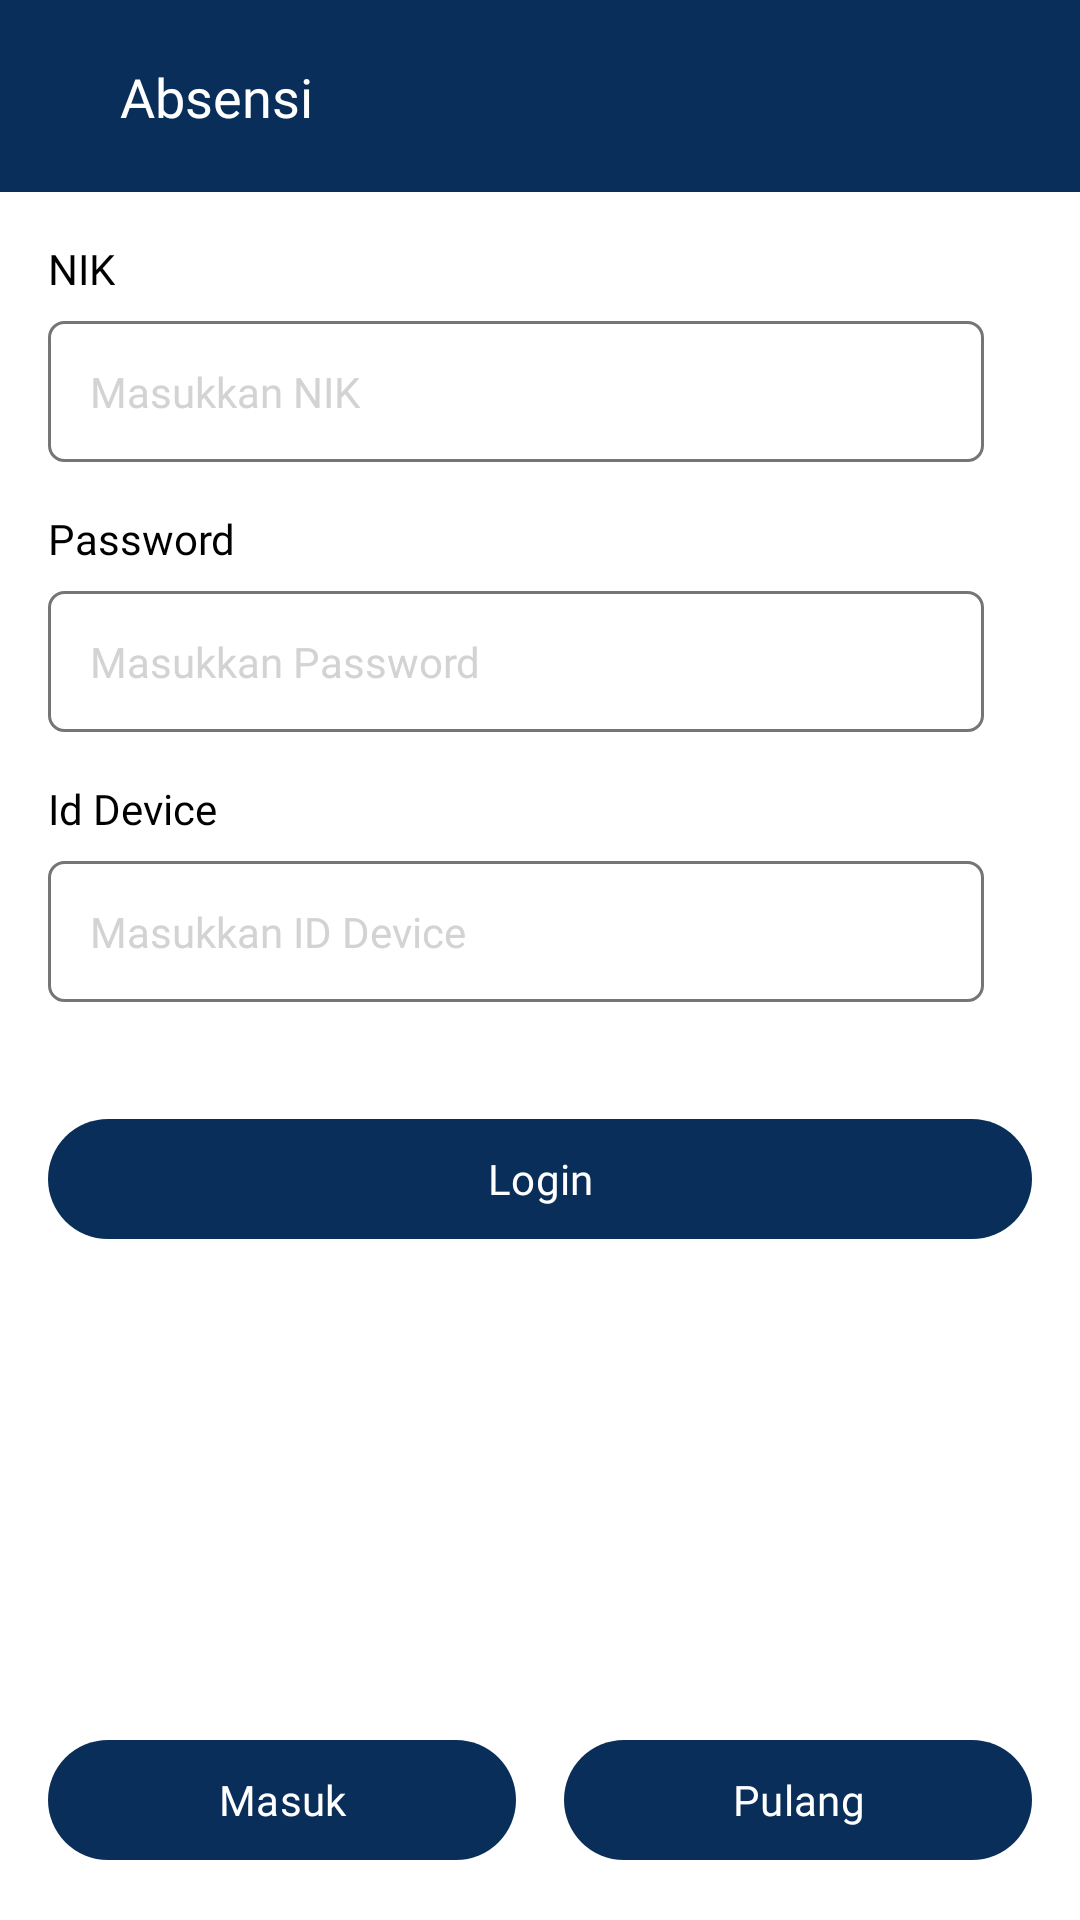

This screen was rendered from an Android layout file. Write that file and the resources it references.
<!-- AndroidManifest.xml: application theme Theme.HDSBF -->
<!-- res/layout/activity_absensi.xml -->
<?xml version="1.0" encoding="utf-8"?>
<androidx.constraintlayout.widget.ConstraintLayout xmlns:android="http://schemas.android.com/apk/res/android"
    xmlns:app="http://schemas.android.com/apk/res-auto"
    xmlns:tools="http://schemas.android.com/tools"
    android:id="@+id/main"
    android:layout_width="match_parent"
    android:layout_height="match_parent"
    android:background="@color/colorPrimary"
    tools:context=".ui.absensi.AbsensiActivity">

    <androidx.constraintlayout.widget.ConstraintLayout
        android:id="@+id/toolbar"
        android:layout_width="match_parent"
        android:layout_height="?attr/actionBarSize"
        app:layout_constraintTop_toTopOf="parent"
        android:background="@color/colorPrimary">

        <androidx.appcompat.widget.AppCompatImageView
            android:id="@+id/iv_back"
            android:layout_width="wrap_content"
            android:layout_height="match_parent"
            android:src="@drawable/baseline_arrow_back"
            android:adjustViewBounds="true"
            android:padding="20dp"
            app:layout_constraintStart_toStartOf="parent"/>

        <TextView
            android:layout_width="wrap_content"
            android:layout_height="wrap_content"
            app:layout_constraintStart_toEndOf="@id/iv_back"
            android:text="Absensi"
            android:textColor="@color/white"
            android:fontFamily="@font/nunito_semi_bold"
            android:textSize="18sp"
            app:layout_constraintTop_toTopOf="parent"
            app:layout_constraintBottom_toBottomOf="parent"/>
    </androidx.constraintlayout.widget.ConstraintLayout>

    <ScrollView
        android:layout_width="match_parent"
        android:layout_height="0dp"
        android:background="@color/white"
        app:layout_constraintTop_toBottomOf="@id/toolbar"
        app:layout_constraintBottom_toTopOf="@id/llc_container_button">

        <androidx.appcompat.widget.LinearLayoutCompat
            android:layout_width="match_parent"
            android:layout_height="wrap_content"
            android:orientation="vertical"
            android:padding="16dp">

            <TextView
                android:layout_width="wrap_content"
                android:layout_height="wrap_content"
                android:text="NIK"
                android:fontFamily="@font/nunito_semi_bold"/>

            <androidx.appcompat.widget.AppCompatEditText
                android:id="@+id/et_nik"
                android:layout_width="match_parent"
                android:layout_height="wrap_content"
                android:layout_marginEnd="16dp"
                android:background="@drawable/bg_edittext"
                android:hint="Masukkan NIK"
                android:textColor="@color/black"
                android:layout_marginTop="8dp"
                android:singleLine="true"
                android:imeOptions="actionNext"
                android:fontFamily="@font/nunito_regular"
                android:textSize="14sp"
                android:padding="14dp"/>

            <TextView
                android:layout_width="wrap_content"
                android:layout_height="wrap_content"
                android:text="Password"
                android:layout_marginTop="16dp"
                android:fontFamily="@font/nunito_semi_bold"/>

            <androidx.appcompat.widget.AppCompatEditText
                android:id="@+id/et_pass"
                android:layout_width="match_parent"
                android:layout_height="wrap_content"
                android:layout_marginEnd="16dp"
                android:background="@drawable/bg_edittext"
                android:hint="Masukkan Password"
                android:textColor="@color/black"
                android:layout_marginTop="8dp"
                android:singleLine="true"
                android:imeOptions="actionNext"
                android:fontFamily="@font/nunito_regular"
                android:textSize="14sp"
                android:padding="14dp"/>

            <TextView
                android:layout_width="wrap_content"
                android:layout_height="wrap_content"
                android:text="Id Device"
                android:layout_marginTop="16dp"
                android:fontFamily="@font/nunito_semi_bold"/>

            <androidx.appcompat.widget.AppCompatEditText
                android:id="@+id/et_id_device"
                android:layout_width="match_parent"
                android:layout_height="wrap_content"
                android:layout_marginEnd="16dp"
                android:background="@drawable/bg_edittext"
                android:hint="Masukkan ID Device"
                android:textColor="@color/black"
                android:layout_marginTop="8dp"
                android:singleLine="true"
                android:imeOptions="actionNext"
                android:fontFamily="@font/nunito_regular"
                android:textSize="14sp"
                android:padding="14dp"/>

            <TextView
                android:id="@+id/tv_note"
                android:layout_width="match_parent"
                android:layout_height="wrap_content"
                tools:text="Note"
                android:fontFamily="@font/nunito_regular"
                android:textStyle="italic"
                android:layout_marginTop="16dp"/>

            <com.google.android.material.button.MaterialButton
                android:id="@+id/btn_periksa"
                android:layout_width="match_parent"
                android:layout_height="wrap_content"
                android:text="Login"
                android:textColor="@color/white"
                android:fontFamily="@font/nunito_semi_bold"
                app:backgroundTint="@color/colorPrimary"/>

            <TextView
                android:id="@+id/tv_result"
                android:layout_width="match_parent"
                android:layout_height="wrap_content"
                tools:text="Result: "
                android:fontFamily="@font/nunito_regular"
                android:layout_marginTop="16dp"/>
        </androidx.appcompat.widget.LinearLayoutCompat>
    </ScrollView>

    <androidx.appcompat.widget.LinearLayoutCompat
        android:id="@+id/llc_container_button"
        android:layout_width="match_parent"
        android:layout_height="wrap_content"
        android:weightSum="1"
        android:padding="16dp"
        android:background="@color/white"
        app:layout_constraintBottom_toBottomOf="parent">

        <com.google.android.material.button.MaterialButton
            android:id="@+id/btn_masuk"
            android:layout_width="0dp"
            android:layout_height="wrap_content"
            android:text="Masuk"
            android:layout_weight=".5"
            android:layout_marginEnd="8dp"
            android:textColor="@color/white"
            android:fontFamily="@font/nunito_semi_bold"
            app:backgroundTint="@color/colorPrimary"/>

        <com.google.android.material.button.MaterialButton
            android:id="@+id/btn_pulang"
            android:layout_width="0dp"
            android:layout_height="wrap_content"
            android:text="Pulang"
            android:layout_weight=".5"
            android:layout_marginStart="8dp"
            android:textColor="@color/white"
            android:fontFamily="@font/nunito_semi_bold"
            app:backgroundTint="@color/colorPrimary"/>
    </androidx.appcompat.widget.LinearLayoutCompat>
</androidx.constraintlayout.widget.ConstraintLayout>
<!-- resources referenced by this layout -->
<resources>
  <color name="black">#000000</color>
  <color name="colorPrimary">#0A2E5A</color>
  <color name="white">#FFFFFF</color>
  <!-- drawable bg_edittext (drawable) -->
  <?xml version="1.0" encoding="utf-8"?>
  <shape xmlns:android="http://schemas.android.com/apk/res/android">
      
      <solid android:color="#ffffff" />
      
      <stroke android:width="1dp" android:color="#757575" />
      
      <corners android:radius="5dp" />
  </shape>
  <style name="Theme.HDSBF" parent="Base.Theme.HDSBF" />
  <style name="Base.Theme.HDSBF" parent="Theme.Material3.Light.NoActionBar">
          <item name="colorPrimary">@color/colorPrimary</item>
          <item name="colorPrimaryDark">@color/colorPrimary</item>
          <item name="colorControlActivated">@color/colorPrimary</item>
          <item name="colorSwitchThumbNormal">@color/gray300</item>
          <item name="android:colorForeground">@color/gray600</item>
          <item name="android:windowBackground">@color/white</item>
          <item name="android:textColor">@color/black</item>
  
          
          <item name="android:textColorHint">@color/gray</item>
          
          <item name="colorOnSurfaceVariant">@color/gray</item>
      </style>
  <color name="gray300">#E0E0E0</color>
  <color name="gray600">#757575</color>
  <color name="gray">#D3D3D3</color>
</resources>
